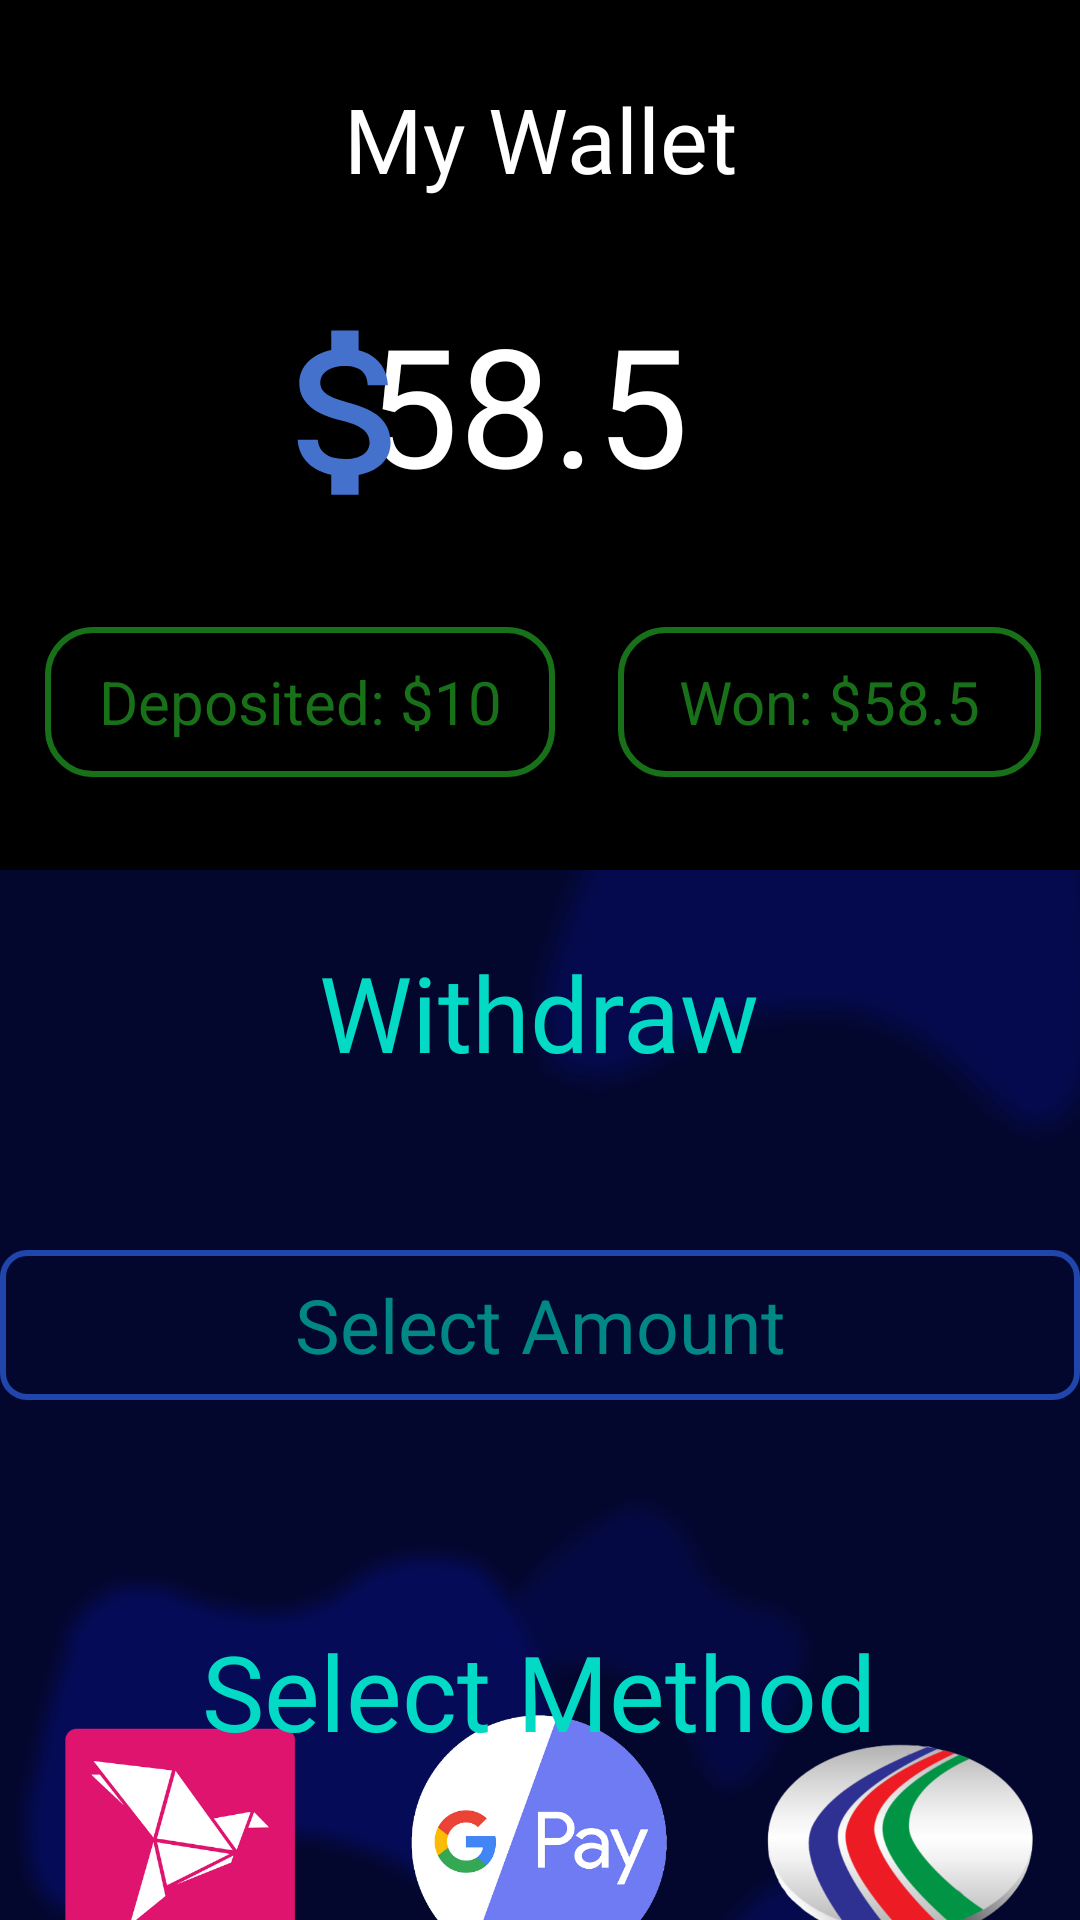

Android layout source for this screen:
<!-- AndroidManifest.xml: application theme Theme.TournaX -->
<!-- res/layout/activity_wallet.xml -->
<?xml version="1.0" encoding="utf-8"?>
<androidx.constraintlayout.widget.ConstraintLayout xmlns:android="http://schemas.android.com/apk/res/android"
    xmlns:app="http://schemas.android.com/apk/res-auto"
    xmlns:tools="http://schemas.android.com/tools"
    android:layout_width="match_parent"
    android:layout_height="match_parent"
    android:background="@drawable/background03_blur"
    tools:context=".Wallet">

    <RelativeLayout
        android:id="@+id/relativeLayout"
        android:layout_width="match_parent"
        android:layout_height="290dp"
        android:background="@color/black"
        app:layout_constraintBottom_toBottomOf="parent"
        app:layout_constraintEnd_toEndOf="parent"
        app:layout_constraintHorizontal_bias="0.0"
        app:layout_constraintStart_toStartOf="parent"
        app:layout_constraintTop_toTopOf="parent"
        app:layout_constraintVertical_bias="0.0">

        <TextView
            android:layout_width="174dp"
            android:layout_height="wrap_content"
            android:layout_alignParentEnd="true"
            android:layout_alignParentBottom="true"
            android:layout_marginStart="31dp"
            android:layout_marginEnd="64dp"
            android:layout_marginBottom="119dp"
            android:fontFamily="@font/baumans"
            android:text="58.5"
            android:textColor="@color/white"
            android:textSize="55sp" />

        <ImageView
            android:layout_width="81dp"
            android:layout_height="73dp"
            android:layout_alignParentStart="true"
            android:layout_alignParentTop="true"
            android:layout_marginStart="76dp"
            android:layout_marginTop="101dp"
            app:srcCompat="@drawable/doller_icon" />

        <ImageView
            android:id="@+id/back_wallet"
            android:layout_width="wrap_content"
            android:layout_height="wrap_content"
            android:layout_alignTop="@+id/textview_wallet"
            android:layout_alignBottom="@+id/textview_wallet"
            android:layout_alignParentStart="true"
            android:layout_alignParentEnd="true"
            android:layout_marginStart="16dp"
            android:layout_marginTop="6dp"
            android:layout_marginEnd="353dp"
            android:layout_marginBottom="6dp"
            app:srcCompat="@drawable/ic_baseline_arrow_back_ios_new_24"
            app:tint="#FFFFFF" />

        <TextView
            android:layout_width="170dp"
            android:layout_height="50dp"
            android:layout_alignParentStart="true"
            android:layout_alignParentBottom="true"
            android:layout_marginStart="206dp"
            android:layout_marginEnd="13dp"
            android:layout_marginBottom="31dp"
            android:background="@drawable/input_bg2"
            android:gravity="center"
            android:text="Won: $58.5"
            android:textColor="#187018"
            android:textSize="20sp" />

        <TextView
            android:layout_width="170dp"
            android:layout_height="50dp"
            android:layout_alignParentStart="true"
            android:layout_alignParentBottom="true"
            android:layout_marginStart="15dp"
            android:layout_marginBottom="31dp"
            android:background="@drawable/input_bg2"
            android:gravity="center"
            android:text="Deposited: $10"
            android:textColor="#187018"
            android:textSize="20sp" />

        <TextView
            android:id="@+id/textview_wallet"
            android:layout_width="match_parent"
            android:layout_height="wrap_content"
            android:layout_alignParentTop="true"
            android:layout_marginTop="26dp"
            android:fontFamily="@font/baumans"
            android:gravity="center"
            android:text="My Wallet"
            android:textColor="@color/white"
            android:textSize="30sp" />

    </RelativeLayout>

    <TextView
        android:id="@+id/textView17"
        android:layout_width="180dp"
        android:layout_height="wrap_content"
        android:layout_marginTop="24dp"
        android:fontFamily="@font/baumans"
        android:gravity="center"
        android:text="Withdraw"
        android:textColor="@color/teal_200"
        android:textSize="35sp"
        app:layout_constraintEnd_toEndOf="parent"
        app:layout_constraintHorizontal_bias="0.497"
        app:layout_constraintStart_toStartOf="parent"
        app:layout_constraintTop_toBottomOf="@+id/relativeLayout" />

    <ImageView
        android:id="@+id/wallet_bkash"
        android:layout_width="100dp"
        android:layout_height="100dp"
        android:layout_marginStart="10dp"
        android:src="@drawable/wallet_bkash"
        app:layout_constraintBottom_toBottomOf="parent"
        app:layout_constraintStart_toStartOf="parent"
        app:layout_constraintTop_toBottomOf="@+id/textView18" />

    <ImageView
        android:id="@+id/wallet_gpay"
        android:layout_width="100dp"
        android:layout_height="100dp"
        android:src="@drawable/wallet_gpay"
        app:layout_constraintBottom_toBottomOf="parent"
        app:layout_constraintEnd_toStartOf="@+id/wallet_dbbl"
        app:layout_constraintHorizontal_bias="0.493"
        app:layout_constraintStart_toEndOf="@+id/wallet_bkash"
        app:layout_constraintTop_toBottomOf="@+id/textView18" />

    <ImageView
        android:id="@+id/wallet_dbbl"
        android:layout_width="100dp"
        android:layout_height="100dp"
        android:layout_marginEnd="10dp"
        android:src="@drawable/wallet_dbbl"
        app:layout_constraintBottom_toBottomOf="parent"
        app:layout_constraintEnd_toEndOf="parent"
        app:layout_constraintTop_toBottomOf="@+id/textView18" />

    <EditText
        android:id="@+id/editText4"
        android:layout_width="360dp"
        android:layout_height="50dp"
        android:layout_marginTop="56dp"
        android:background="@drawable/input_bg"
        android:gravity="center"
        android:hint="Select Amount"
        android:textColor="@color/white"
        android:textColorHint="@color/teal_700"
        android:textSize="25sp"
        app:layout_constraintEnd_toEndOf="parent"
        app:layout_constraintHorizontal_bias="0.493"
        app:layout_constraintStart_toStartOf="parent"
        app:layout_constraintTop_toBottomOf="@+id/textView17" />

    <TextView
        android:id="@+id/textView18"
        android:layout_width="250dp"
        android:layout_height="50dp"
        android:layout_marginTop="72dp"
        android:fontFamily="@font/baumans"
        android:gravity="center"
        android:text="Select Method"
        android:textColor="@color/teal_200"
        android:textSize="35sp"
        app:layout_constraintEnd_toEndOf="parent"
        app:layout_constraintHorizontal_bias="0.496"
        app:layout_constraintStart_toStartOf="parent"
        app:layout_constraintTop_toBottomOf="@+id/editText4" />
</androidx.constraintlayout.widget.ConstraintLayout>
<!-- resources referenced by this layout -->
<resources>
  <!-- drawable background03_blur: png bitmap (drawable, 132224 bytes) -->
  <!-- drawable doller_icon (drawable) -->
  <vector android:height="24dp" android:tint="#4471CB"
      android:viewportHeight="24" android:viewportWidth="24"
      android:width="24dp" xmlns:android="http://schemas.android.com/apk/res/android">
      <path android:fillColor="@android:color/white" android:pathData="M11.8,10.9c-2.27,-0.59 -3,-1.2 -3,-2.15 0,-1.09 1.01,-1.85 2.7,-1.85 1.78,0 2.44,0.85 2.5,2.1h2.21c-0.07,-1.72 -1.12,-3.3 -3.21,-3.81V3h-3v2.16c-1.94,0.42 -3.5,1.68 -3.5,3.61 0,2.31 1.91,3.46 4.7,4.13 2.5,0.6 3,1.48 3,2.41 0,0.69 -0.49,1.79 -2.7,1.79 -2.06,0 -2.87,-0.92 -2.98,-2.1h-2.2c0.12,2.19 1.76,3.42 3.68,3.83V21h3v-2.15c1.95,-0.37 3.5,-1.5 3.5,-3.55 0,-2.84 -2.43,-3.81 -4.7,-4.4z"/>
  </vector>
  <!-- drawable input_bg (drawable) -->
  <?xml version="1.0" encoding="utf-8"?>
  <shape xmlns:android="http://schemas.android.com/apk/res/android">
  
      <stroke android:color="#B72C5EDD" android:width="2dp"/>
      <corners android:radius="8dp" />
  </shape>
  <!-- drawable input_bg2 (drawable) -->
  <?xml version="1.0" encoding="utf-8"?>
  <shape xmlns:android="http://schemas.android.com/apk/res/android">
  
      <stroke android:color="#187018" android:width="2dp"/>
      <corners android:radius="15dp" />
  
  </shape>
  <!-- drawable wallet_bkash: png bitmap (drawable, 30376 bytes) -->
  <!-- drawable wallet_dbbl: png bitmap (drawable, 53537 bytes) -->
  <!-- drawable wallet_gpay: png bitmap (drawable, 38575 bytes) -->
  <style name="Theme.TournaX" parent="Theme.MaterialComponents.DayNight.NoActionBar">
          
          <item name="colorPrimary">@color/purple_500</item>
          <item name="colorPrimaryVariant">@color/purple_700</item>
          <item name="colorOnPrimary">@color/white</item>
          
          <item name="colorSecondary">@color/teal_200</item>
          <item name="colorSecondaryVariant">@color/teal_700</item>
          <item name="colorOnSecondary">@color/black</item>
          
          <item name="android:statusBarColor" tools:targetApi="l">?attr/colorPrimaryVariant</item>
          
  
  
      </style>
  <!-- not gathered from this repository: default colours our renderer supplied (Android Studio template values) -->
  <color name="purple_500">#FF6200EE</color>
  <color name="purple_700">#FF3700B3</color>
  <color name="teal_200">#FF03DAC5</color>
  <color name="teal_700">#FF018786</color>
  <color name="black">#FF000000</color>
  <color name="white">#FFFFFFFF</color>
</resources>
